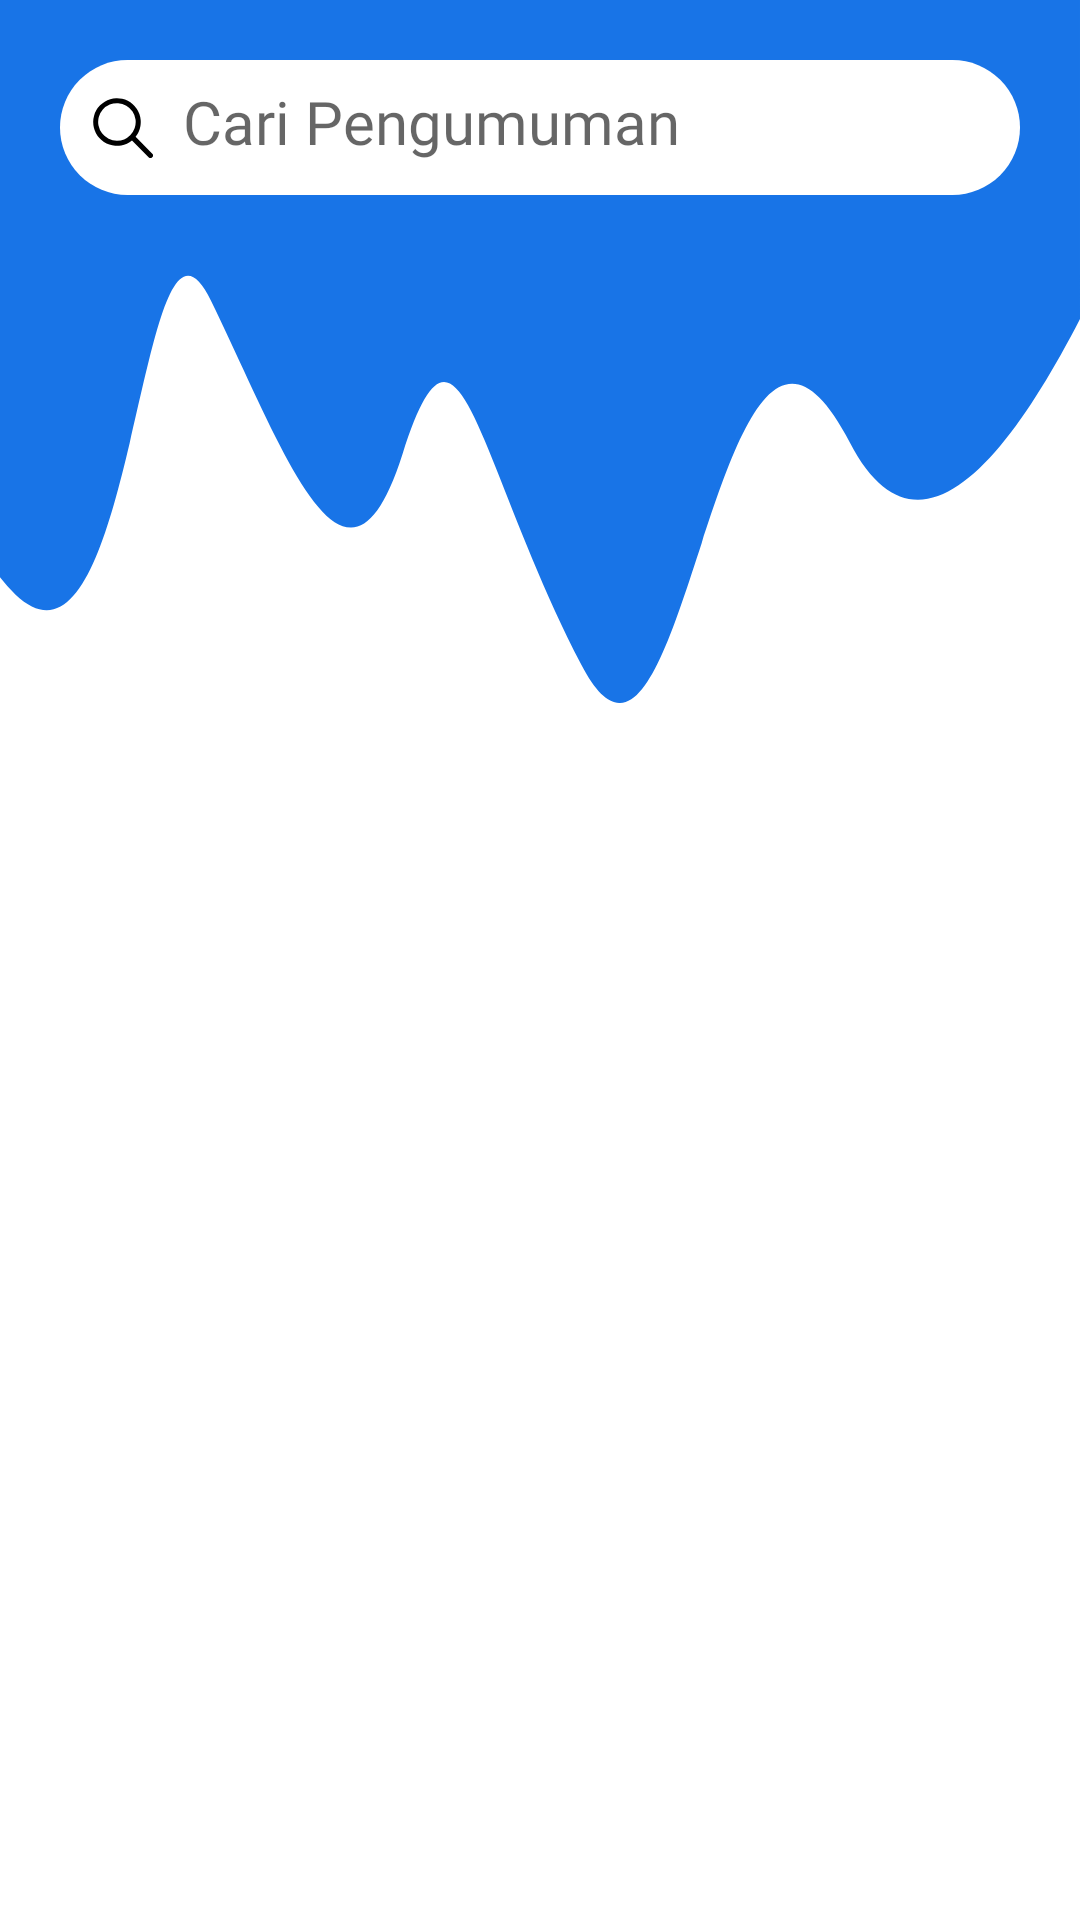

Write the Android layout XML for this screen, with the resource values it uses.
<!-- AndroidManifest.xml: application theme AppTheme -->
<!-- res/layout/fragment_search.xml -->
<?xml version="1.0" encoding="utf-8"?>
<layout xmlns:android="http://schemas.android.com/apk/res/android"
    xmlns:tools="http://schemas.android.com/tools"
    xmlns:app="http://schemas.android.com/apk/res-auto">

    <androidx.constraintlayout.widget.ConstraintLayout
        android:layout_width="match_parent"
        android:backgroundTint="@color/white"
        android:background="@color/white"
        android:layout_height="match_parent">

        <FrameLayout
            android:id="@+id/frameLayout"
            android:layout_width="match_parent"
            android:layout_height="wrap_content"
            android:background="@drawable/bg_gelombang"
            app:layout_constraintEnd_toEndOf="parent"
            app:layout_constraintStart_toStartOf="parent"
            app:layout_constraintTop_toTopOf="parent" />

        <androidx.constraintlayout.widget.ConstraintLayout
            android:id="@+id/constraintLayout"
            android:layout_width="0dp"
            android:layout_height="45dp"
            android:layout_marginStart="20dp"
            android:layout_marginTop="20dp"
            android:layout_marginEnd="20dp"
            android:background="@drawable/ic_rectangle_34"
            app:layout_constraintEnd_toEndOf="parent"
            app:layout_constraintStart_toStartOf="parent"
            app:layout_constraintTop_toTopOf="parent">


            <ImageView
                android:id="@+id/imageView9"
                android:layout_width="20dp"
                android:layout_height="20dp"
                android:layout_marginStart="10dp"
                android:src="@drawable/ic_search"
                app:layout_constraintBottom_toBottomOf="parent"
                app:layout_constraintStart_toStartOf="parent"
                app:layout_constraintTop_toTopOf="parent">

            </ImageView>

            <EditText
                android:id="@+id/fm_home_search"
                android:layout_width="0dp"
                android:layout_height="0dp"
                android:layout_marginStart="10dp"
                android:layout_marginTop="10dp"
                android:layout_marginEnd="10dp"
                android:layout_marginBottom="10dp"
                android:background="@color/white"
                android:fontFamily="@font/roboto"
                android:hint="Cari Pengumuman"
                android:textColor="@color/black"
                android:textSize="20sp"
                app:layout_constraintBottom_toBottomOf="parent"
                app:layout_constraintEnd_toEndOf="parent"
                app:layout_constraintStart_toEndOf="@+id/imageView9"
                app:layout_constraintTop_toTopOf="parent">


            </EditText>


        </androidx.constraintlayout.widget.ConstraintLayout>


        <androidx.recyclerview.widget.RecyclerView
            android:id="@+id/searchRv"
            android:layout_marginTop="20dp"
            android:layout_width="0dp"
            android:layout_height="0dp"
            app:layout_constraintBottom_toBottomOf="parent"
            app:layout_constraintEnd_toEndOf="parent"
            app:layout_constraintStart_toStartOf="parent"
            app:layout_constraintTop_toBottomOf="@+id/constraintLayout">

        </androidx.recyclerview.widget.RecyclerView>


    </androidx.constraintlayout.widget.ConstraintLayout>
</layout>
<!-- resources referenced by this layout -->
<resources>
  <color name="black">#000</color>
  <color name="white">#fff</color>
  <!-- drawable bg_gelombang (drawable) -->
  <vector xmlns:android="http://schemas.android.com/apk/res/android"
      android:width="200dp"
      android:height="234.273dp"
      android:viewportWidth="360"
      android:viewportHeight="234.273">
      <path
          android:fillColor="@color/colorPrimary"
          android:pathData="M193.739,221.449c-35.107,-67.851 -40.67,-129.611 -59.556,-70.155s-39.767,-1.779 -63.812,-51c-12.32,-25.222 -18.571,11.055 -27.144,47.333 -8.16,34.527 -18.425,69.053 -38.03,50.564a50,50 0,0 1,-5.2 -5.789v-192.4h360v106.289c-24.437,47.468 -54.4,84.1 -76.669,41.25 -22.98,-44.212 -36.74,-5.333 -49.472,33.545 -8.709,26.595 -16.938,53.189 -27.307,53.189C202.634,234.272 198.41,230.472 193.739,221.449Z" />
  </vector>
  <!-- drawable ic_rectangle_34 (drawable) -->
  <?xml version="1.0" encoding="UTF-8"?>
  <shape xmlns:android="http://schemas.android.com/apk/res/android">
    <solid android:color="#ffffffff"/>
  
  
  
    <padding android:left="1dp"
        android:top="1dp"
        android:right="1dp"
        android:bottom="1dp" />
  
    <corners android:bottomRightRadius="30dp"
        android:bottomLeftRadius="30dp"
        android:topLeftRadius="30dp"
        android:topRightRadius="30dp" />
  </shape>
  <!-- drawable ic_search (drawable) -->
  <vector xmlns:android="http://schemas.android.com/apk/res/android"
      android:width="18.757dp"
      android:height="18.762dp"
      android:viewportWidth="18.757"
      android:viewportHeight="18.762">
    <path
        android:pathData="M18.537,17.407 L13.32,12.138a7.434,7.434 0,1 0,-1.128 1.143l5.182,5.231a0.8,0.8 0,0 0,1.133 0.029A0.808,0.808 0,0 0,18.537 17.407ZM7.478,13.345a5.87,5.87 0,1 1,4.152 -1.719A5.834,5.834 0,0 1,7.478 13.345Z"
        android:fillColor="#000"/>
  </vector>
  <style name="AppTheme" parent="Theme.MaterialComponents.Light">
          
          <item name="colorPrimary">@color/colorPrimary</item>
          <item name="colorPrimaryDark">@color/colorPrimaryDark</item>
          <item name="colorAccent">@color/colorAccent</item>
          <item name="android:statusBarColor">@color/colorPrimaryDark</item>
          <item name="android:textColorPrimary">@color/white</item>
      </style>
  <color name="colorPrimary">#1874E7</color>
  <color name="colorPrimaryDark">#0B5DD9</color>
  <color name="colorAccent">#6A6E6F</color>
</resources>
